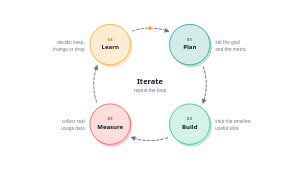
t = 0.00 s
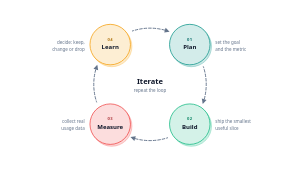
t = 1.33 s
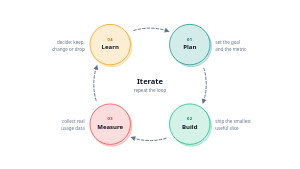
t = 2.67 s
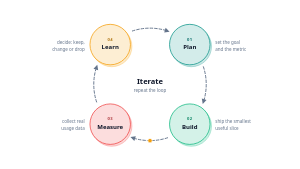
t = 4.00 s
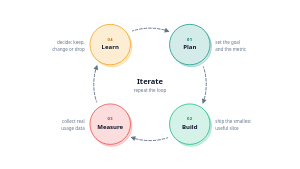
t = 5.33 s
t = 6.67 s: frame unchanged from t = 2.67 s, image omitted

The animated SVG that drew these frames (rendered in a browser with its animation timeline set to each time). Animation: 5 SMIL elements (animate=4,animateMotion=1); one cycle of 8.00 s, repeats indefinitely.

<!--
design-pack · svg-library · anim-cycle-loop
  4-node loop; connector dashes march clockwise and one dot circles the loop (behind the nodes).
  Tokens: teal green coral amber text text-muted surface font-head font-sans.
  Edit: node labels/captions + centre title. The dot path is the r=150 circle centred (400,225), started at the top (400,75); keep it in step with the arcs.
  ANIMATED (SMIL only, README rule 8): delete the <animate*> children for a static twin.
  No ids, defs, path references or style blocks, safe to paste multiples.
-->
<svg xmlns="http://www.w3.org/2000/svg" viewBox="0 0 800 450" role="img" aria-label="Animated four-node cycle Plan, Build, Measure, Learn with clockwise arrows returning to the first node" style="width:100%;height:auto">
  <title>Animated cycle loop diagram</title>
  <!-- arcs between nodes on the same circle (clockwise) -->
  <path d="M 542.4 178 A 150 150 0 0 1 542.4 272" fill="none" style="stroke:var(--text-muted,#64748b);stroke-width:2.5" stroke-linecap="round" stroke-dasharray="7 5">
    <animate attributeName="stroke-dashoffset" from="0" to="-12" dur="0.8s" repeatCount="indefinite"/>
  </path>
  <polygon points="540.6,277.2 538.2,262.9 550.7,266.7" style="fill:var(--text-muted,#64748b)"/>
  <path d="M 447 367.4 A 150 150 0 0 1 353 367.4" fill="none" style="stroke:var(--text-muted,#64748b);stroke-width:2.5" stroke-linecap="round" stroke-dasharray="7 5">
    <animate attributeName="stroke-dashoffset" from="0" to="-12" dur="0.8s" repeatCount="indefinite"/>
  </path>
  <polygon points="347.8,365.6 362.1,363.2 358.3,375.7" style="fill:var(--text-muted,#64748b)"/>
  <path d="M 257.6 272 A 150 150 0 0 1 257.6 178" fill="none" style="stroke:var(--text-muted,#64748b);stroke-width:2.5" stroke-linecap="round" stroke-dasharray="7 5">
    <animate attributeName="stroke-dashoffset" from="0" to="-12" dur="0.8s" repeatCount="indefinite"/>
  </path>
  <polygon points="259.4,172.8 261.8,187.1 249.3,183.3" style="fill:var(--text-muted,#64748b)"/>
  <path d="M 353 82.6 A 150 150 0 0 1 447 82.6" fill="none" style="stroke:var(--text-muted,#64748b);stroke-width:2.5" stroke-linecap="round" stroke-dasharray="7 5">
    <animate attributeName="stroke-dashoffset" from="0" to="-12" dur="0.8s" repeatCount="indefinite"/>
  </path>
  <polygon points="452.2,84.4 437.9,86.8 441.7,74.3" style="fill:var(--text-muted,#64748b)"/>
  <circle cx="400" cy="75" r="6" style="fill:var(--amber,#f59e0b);stroke:var(--surface,#ffffff);stroke-width:2">
    <animateMotion path="M 0 0 A 150 150 0 1 1 0 300 A 150 150 0 1 1 0 0" dur="8s" begin="0s" repeatCount="indefinite"/>
  </circle>
  <text x="400" y="223" text-anchor="middle" style="font-family:var(--font-head,ui-sans-serif,system-ui);font-size:20px;font-weight:700;fill:var(--text,#0f172a)">Iterate</text>
  <text x="400" y="245" text-anchor="middle" style="font-family:var(--font-sans,ui-sans-serif,system-ui);font-size:12px;fill:var(--text-muted,#64748b)">repeat the loop</text>
  <!-- nodes (number + label inside, caption outside) -->
  <circle cx="506.1" cy="118.9" r="54" transform="translate(4 5)" style="fill:color-mix(in srgb, var(--teal,#0d9488) 22%, transparent);stroke:color-mix(in srgb, var(--teal,#0d9488) 45%, transparent);stroke-width:1.5"/>
    <circle cx="506.1" cy="118.9" r="54" style="fill:color-mix(in srgb, var(--teal,#0d9488) 18%, var(--surface,#ffffff));stroke:var(--teal,#0d9488);stroke-width:2"/>
  <text x="506.1" y="108.9" text-anchor="middle" letter-spacing="1.2" style="font-family:var(--font-head,ui-sans-serif,system-ui);font-size:11px;font-weight:700;fill:color-mix(in srgb, var(--teal,#0d9488) 70%, var(--text,#0f172a))">01</text>
  <text x="506.1" y="130.9" text-anchor="middle" style="font-family:var(--font-head,ui-sans-serif,system-ui);font-size:16px;font-weight:600;fill:var(--text,#0f172a)">Plan</text>
  <text x="574.1" y="116.9" style="font-family:var(--font-sans,ui-sans-serif,system-ui);font-size:12px;fill:var(--text-muted,#64748b)">set the goal</text>
  <text x="574.1" y="134.9" style="font-family:var(--font-sans,ui-sans-serif,system-ui);font-size:12px;fill:var(--text-muted,#64748b)">and the metric</text>
  <circle cx="506.1" cy="331.1" r="54" transform="translate(4 5)" style="fill:color-mix(in srgb, var(--green,#10b981) 22%, transparent);stroke:color-mix(in srgb, var(--green,#10b981) 45%, transparent);stroke-width:1.5"/>
    <circle cx="506.1" cy="331.1" r="54" style="fill:color-mix(in srgb, var(--green,#10b981) 18%, var(--surface,#ffffff));stroke:var(--green,#10b981);stroke-width:2"/>
  <text x="506.1" y="321.1" text-anchor="middle" letter-spacing="1.2" style="font-family:var(--font-head,ui-sans-serif,system-ui);font-size:11px;font-weight:700;fill:color-mix(in srgb, var(--green,#10b981) 70%, var(--text,#0f172a))">02</text>
  <text x="506.1" y="343.1" text-anchor="middle" style="font-family:var(--font-head,ui-sans-serif,system-ui);font-size:16px;font-weight:600;fill:var(--text,#0f172a)">Build</text>
  <text x="574.1" y="329.1" style="font-family:var(--font-sans,ui-sans-serif,system-ui);font-size:12px;fill:var(--text-muted,#64748b)">ship the smallest</text>
  <text x="574.1" y="347.1" style="font-family:var(--font-sans,ui-sans-serif,system-ui);font-size:12px;fill:var(--text-muted,#64748b)">useful slice</text>
  <circle cx="293.9" cy="331.1" r="54" transform="translate(4 5)" style="fill:color-mix(in srgb, var(--coral,#ef4444) 22%, transparent);stroke:color-mix(in srgb, var(--coral,#ef4444) 45%, transparent);stroke-width:1.5"/>
    <circle cx="293.9" cy="331.1" r="54" style="fill:color-mix(in srgb, var(--coral,#ef4444) 18%, var(--surface,#ffffff));stroke:var(--coral,#ef4444);stroke-width:2"/>
  <text x="293.9" y="321.1" text-anchor="middle" letter-spacing="1.2" style="font-family:var(--font-head,ui-sans-serif,system-ui);font-size:11px;font-weight:700;fill:color-mix(in srgb, var(--coral,#ef4444) 70%, var(--text,#0f172a))">03</text>
  <text x="293.9" y="343.1" text-anchor="middle" style="font-family:var(--font-head,ui-sans-serif,system-ui);font-size:16px;font-weight:600;fill:var(--text,#0f172a)">Measure</text>
  <text x="225.9" y="329.1" text-anchor="end" style="font-family:var(--font-sans,ui-sans-serif,system-ui);font-size:12px;fill:var(--text-muted,#64748b)">collect real</text>
  <text x="225.9" y="347.1" text-anchor="end" style="font-family:var(--font-sans,ui-sans-serif,system-ui);font-size:12px;fill:var(--text-muted,#64748b)">usage data</text>
  <circle cx="293.9" cy="118.9" r="54" transform="translate(4 5)" style="fill:color-mix(in srgb, var(--amber,#f59e0b) 22%, transparent);stroke:color-mix(in srgb, var(--amber,#f59e0b) 45%, transparent);stroke-width:1.5"/>
    <circle cx="293.9" cy="118.9" r="54" style="fill:color-mix(in srgb, var(--amber,#f59e0b) 18%, var(--surface,#ffffff));stroke:var(--amber,#f59e0b);stroke-width:2"/>
  <text x="293.9" y="108.9" text-anchor="middle" letter-spacing="1.2" style="font-family:var(--font-head,ui-sans-serif,system-ui);font-size:11px;font-weight:700;fill:color-mix(in srgb, var(--amber,#f59e0b) 70%, var(--text,#0f172a))">04</text>
  <text x="293.9" y="130.9" text-anchor="middle" style="font-family:var(--font-head,ui-sans-serif,system-ui);font-size:16px;font-weight:600;fill:var(--text,#0f172a)">Learn</text>
  <text x="225.9" y="116.9" text-anchor="end" style="font-family:var(--font-sans,ui-sans-serif,system-ui);font-size:12px;fill:var(--text-muted,#64748b)">decide: keep,</text>
  <text x="225.9" y="134.9" text-anchor="end" style="font-family:var(--font-sans,ui-sans-serif,system-ui);font-size:12px;fill:var(--text-muted,#64748b)">change or drop</text>
</svg>
